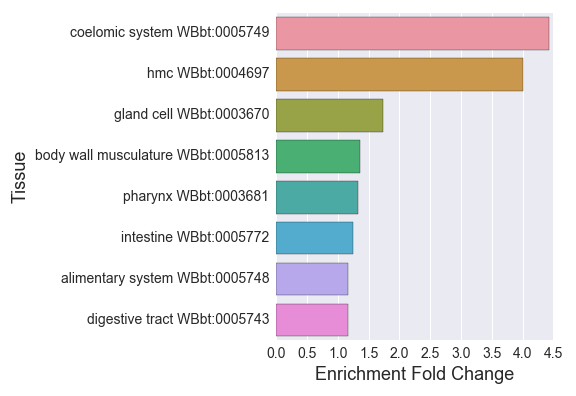

The data file committed next to this chart (first rows):
#coelomocytes_embryo_enriched_
, Tissue, Expected, Observed, Fold Change, Q value, Enrichment Fold Change
0, hmc WBbt:0004697, 2.242, 9.0, 4.014, 0.004862, 4.014
1, intestine WBbt:0005772, 87.89, 110.0, 1.252, 0.01496, 1.252
2, gland cell WBbt:0003670, 14.96, 26.0, 1.738, 0.04434, 1.738
3, alimentary system WBbt:0005748, 115.6, 135.0, 1.168, 0.02748, 1.168
4, coelomic system WBbt:0005749, 6.543, 29.0, 4.432, 1.2560672566937976e-10, 4.432
5, digestive tract WBbt:0005743, 112.9, 131.0, 1.16, 0.04434, 1.16
6, pharynx WBbt:0003681, 67.01, 89.0, 1.328, 0.01496, 1.328
7, body wall musculature WBbt:0005813, 45.69, 62.0, 1.357, 0.04508, 1.357
